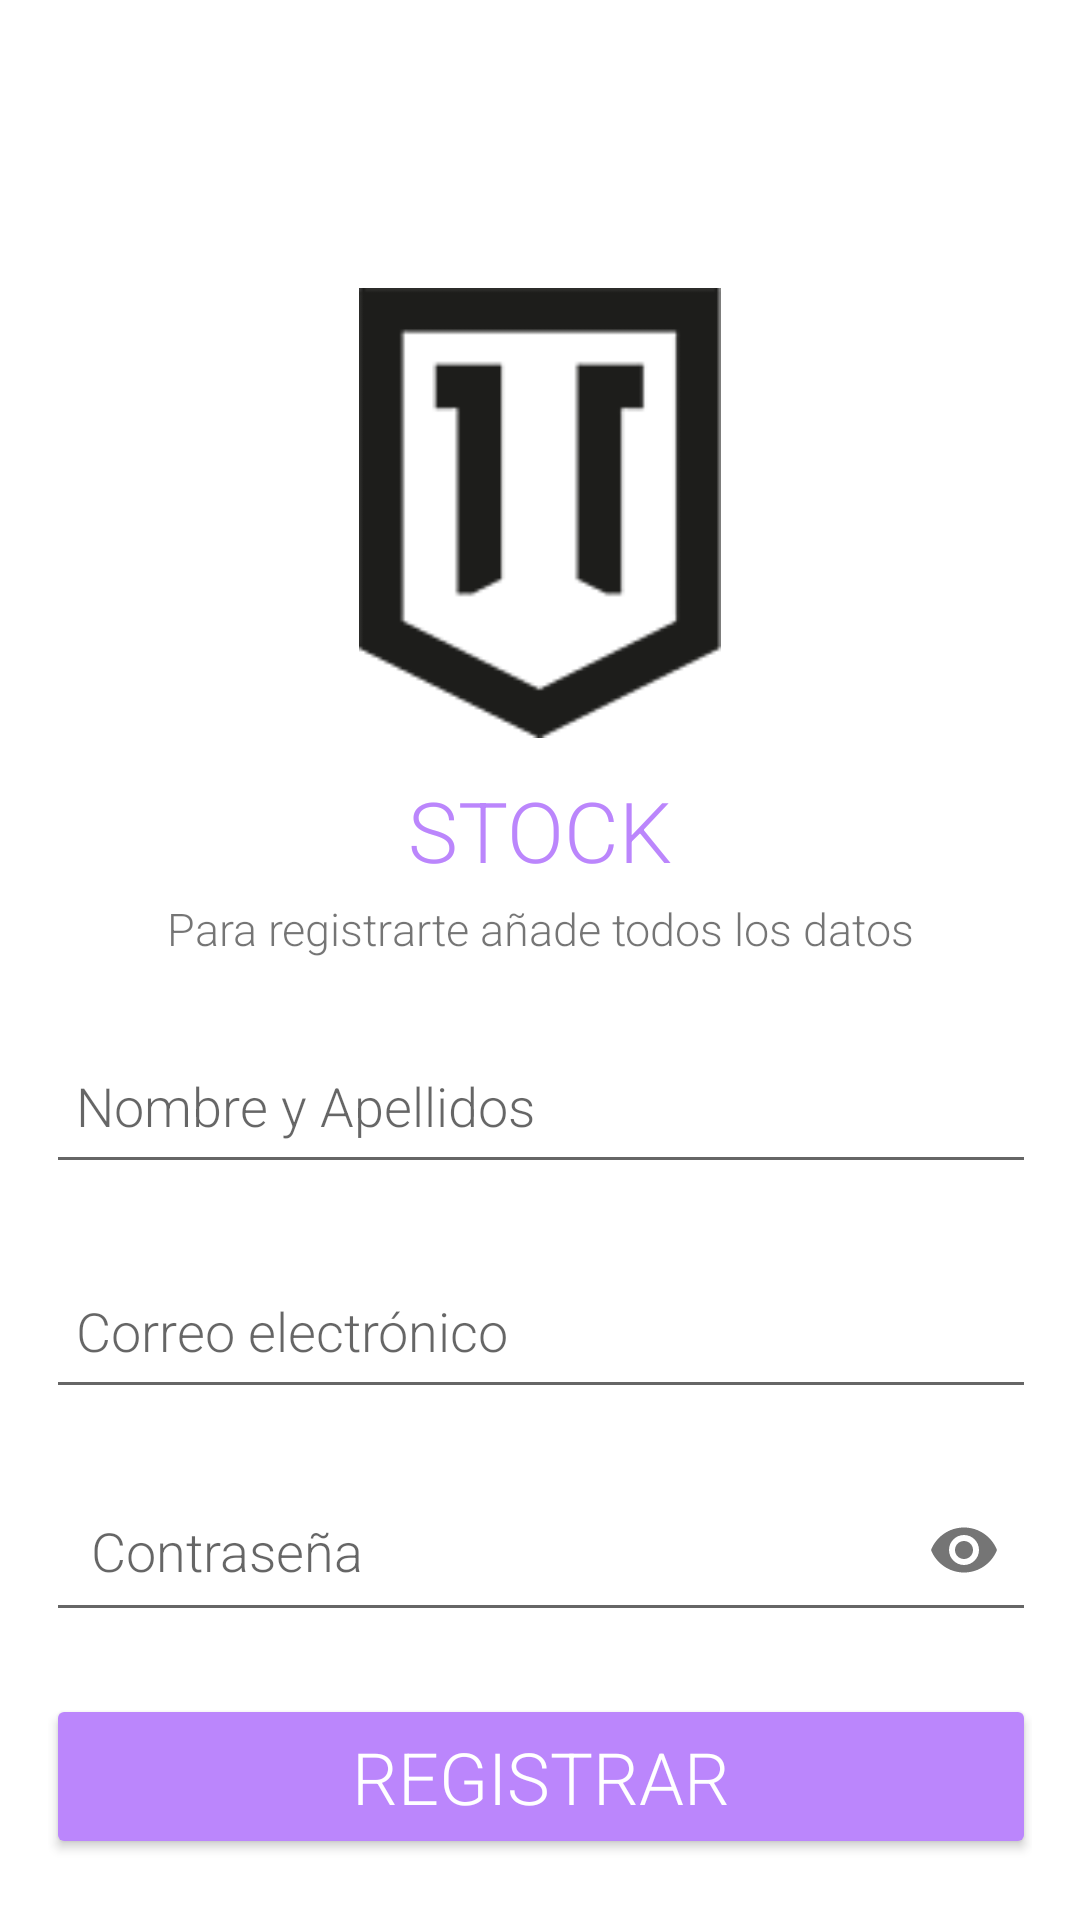

Produce the Android XML layout that renders to this screen, including the resource entries it uses.
<!-- AndroidManifest.xml: application theme Theme.AppCompat.Light.NoActionBar -->
<!-- res/layout/activity_register.xml -->
<?xml version="1.0" encoding="utf-8"?>
<androidx.constraintlayout.widget.ConstraintLayout xmlns:android="http://schemas.android.com/apk/res/android"
    xmlns:app="http://schemas.android.com/apk/res-auto"
    xmlns:tools="http://schemas.android.com/tools"
    android:layout_width="match_parent"
    android:layout_height="match_parent"
    android:background="@color/white"
    android:padding="16dp"
    tools:context=".Login.RegisterActivity">

    <ImageView
        android:id="@+id/imageView"
        android:layout_width="234dp"
        android:layout_height="150dp"
        android:layout_marginTop="80dp"
        app:layout_constraintEnd_toEndOf="parent"
        app:layout_constraintStart_toStartOf="parent"
        app:layout_constraintTop_toTopOf="parent"
        app:srcCompat="@drawable/icono_estudio_fondo_blanco"
        tools:ignore="VectorDrawableCompat" />

    <TextView
        android:id="@+id/textView2"
        android:layout_width="wrap_content"
        android:layout_height="wrap_content"
        android:layout_marginTop="12dp"
        android:fontFamily="sans-serif-light"
        android:text="STOCK"
        android:textColor="@color/purple_200"
        android:textSize="28sp"
        app:layout_constraintEnd_toEndOf="parent"
        app:layout_constraintStart_toStartOf="parent"
        app:layout_constraintTop_toBottomOf="@+id/imageView" />

    <TextView
        android:id="@+id/textView"
        android:layout_width="wrap_content"
        android:layout_height="wrap_content"
        android:layout_marginTop="4dp"
        android:fontFamily="sans-serif-light"
        android:text="Para registrarte añade todos los datos"
        android:textSize="15dp"
        app:layout_constraintEnd_toEndOf="parent"
        app:layout_constraintStart_toStartOf="parent"
        app:layout_constraintTop_toBottomOf="@+id/textView2" />

    <EditText
        android:id="@+id/user"
        android:layout_width="330dp"
        android:layout_height="55dp"
        android:layout_marginTop="20dp"
        android:drawablePadding="12dp"
        android:ems="10"
        android:fontFamily="sans-serif-light"
        android:hint="Nombre y Apellidos"
        android:inputType="textPersonName"
        android:paddingStart="10dp"
        android:textSize="18dp"
        app:layout_constraintEnd_toEndOf="parent"
        app:layout_constraintHorizontal_bias="0.506"
        app:layout_constraintStart_toStartOf="parent"
        app:layout_constraintTop_toBottomOf="@+id/textView" />

    <EditText
        android:id="@+id/email"
        android:layout_width="330dp"
        android:layout_height="55dp"
        android:layout_marginTop="20dp"
        android:drawablePadding="12dp"
        android:ems="10"
        android:fontFamily="sans-serif-light"
        android:hint="Correo electrónico"
        android:inputType="textPersonName"
        android:paddingStart="10dp"
        android:textSize="18dp"
        app:layout_constraintBottom_toTopOf="@+id/password"
        app:layout_constraintEnd_toEndOf="parent"
        app:layout_constraintHorizontal_bias="0.506"
        app:layout_constraintStart_toStartOf="parent"
        app:layout_constraintTop_toBottomOf="@+id/user" />

    <com.google.android.material.textfield.TextInputLayout
        android:id="@+id/password"
        android:layout_width="330dp"
        android:layout_height="55dp"
        android:layout_marginTop="20dp"
        app:boxStrokeWidth="0dp"
        app:boxStrokeWidthFocused="0dp"
        app:helperTextTextColor="@color/purple_500"
        app:hintEnabled="false"
        app:layout_constraintEnd_toEndOf="parent"
        app:layout_constraintStart_toStartOf="parent"
        app:layout_constraintTop_toBottomOf="@+id/email"
        app:passwordToggleEnabled="true"
        app:placeholderTextColor="@color/purple_500">

        <com.google.android.material.textfield.TextInputEditText
            android:layout_width="match_parent"
            android:layout_height="wrap_content"
            android:drawablePadding="10dp"
            android:fontFamily="sans-serif-light"
            android:hint="Contraseña"
            android:inputType="textPassword"
            android:padding="15dp"
            android:paddingStart="10dp"
            android:textColorHighlight="@color/black"
            android:textColorLink="@color/black"
            android:textSize="18dp" />
    </com.google.android.material.textfield.TextInputLayout>

    <Button
        android:id="@+id/btnRegister"
        android:layout_width="330dp"
        android:layout_height="55dp"
        android:layout_marginTop="20dp"
        android:backgroundTint="@color/purple_200"
        android:fontFamily="sans-serif-light"
        android:text="Registrar"
        android:textColor="@color/white"
        android:textSize="24sp"
        app:layout_constraintEnd_toEndOf="parent"
        app:layout_constraintHorizontal_bias="0.506"
        app:layout_constraintStart_toStartOf="parent"
        app:layout_constraintTop_toBottomOf="@+id/password" />

    <TextView
        android:id="@+id/textView3"
        android:layout_width="wrap_content"
        android:layout_height="wrap_content"
        android:layout_marginStart="100dp"
        android:layout_marginTop="15dp"
        android:text="¿Estas registrado?"
        android:textSize="15dp"
        app:layout_constraintEnd_toStartOf="@+id/lblLogin"
        app:layout_constraintStart_toStartOf="parent"
        app:layout_constraintTop_toBottomOf="@+id/btnRegister"
        tools:ignore="MissingConstraints" />

    <TextView
        android:id="@+id/lblLogin"
        android:layout_width="wrap_content"
        android:layout_height="wrap_content"
        android:layout_marginStart="5dp"
        android:layout_marginTop="15dp"
        android:layout_marginEnd="100dp"
        android:fontFamily="sans-serif-light"
        android:text="Inicia sesión"
        android:textColor="@color/purple_200"
        android:textSize="15dp"
        app:layout_constraintEnd_toEndOf="parent"
        app:layout_constraintHorizontal_bias="0.5"
        app:layout_constraintStart_toEndOf="@+id/textView3"
        app:layout_constraintTop_toBottomOf="@+id/btnRegister"
        tools:ignore="MissingConstraints" />

</androidx.constraintlayout.widget.ConstraintLayout>
<!-- resources referenced by this layout -->
<resources>
  <!-- drawable icono_estudio_fondo_blanco: jpg bitmap (drawable, 1995 bytes) -->
  <!-- not gathered from this repository: default colours our renderer supplied (Android Studio template values) -->
  <color name="purple_200">#FFBB86FC</color>
  <color name="purple_500">#FF6200EE</color>
  <color name="black">#FF000000</color>
  <color name="white">#FFFFFFFF</color>
</resources>
